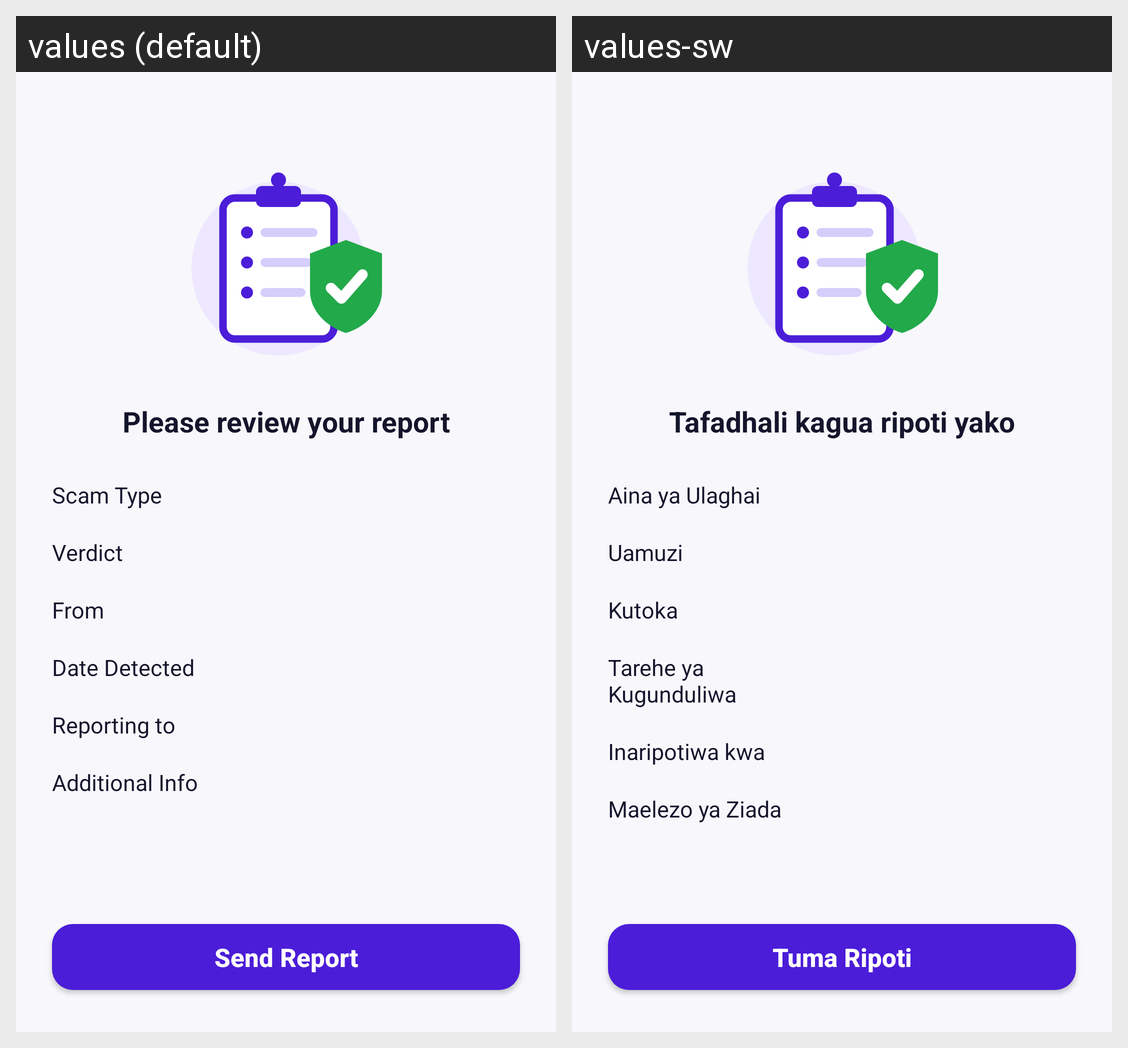

For this localized Android screen grid, give each drawn string resource with its value in every locale shown.
Android screen res/layout/fragment_review_report.xml rendered under 2 locales, left to right: values (default), values-sw. Device: Nexus 5 (rendered at 1080×1920; each locale shown at half size, 540×960, under a caption strip naming it); theme Theme.ScamShield.
Strings drawn on this screen, with the default value and each locale's value (text and hints the layout hard-codes, and strings that could not be matched under every locale, appear in the picture but are not listed):

review_title
  values: Please review your report
  values-sw: Tafadhali kagua ripoti yako

label_scam_type
  values: Scam Type
  values-sw: Aina ya Ulaghai

label_risk_level
  values: Verdict
  values-sw: Uamuzi

label_from
  values: From
  values-sw: Kutoka

label_date_detected
  values: Date Detected
  values-sw: Tarehe ya Kugunduliwa

label_reporting_to
  values: Reporting to
  values-sw: Inaripotiwa kwa

label_additional_info
  values: Additional Info
  values-sw: Maelezo ya Ziada

action_send_report
  values: Send Report
  values-sw: Tuma Ripoti
